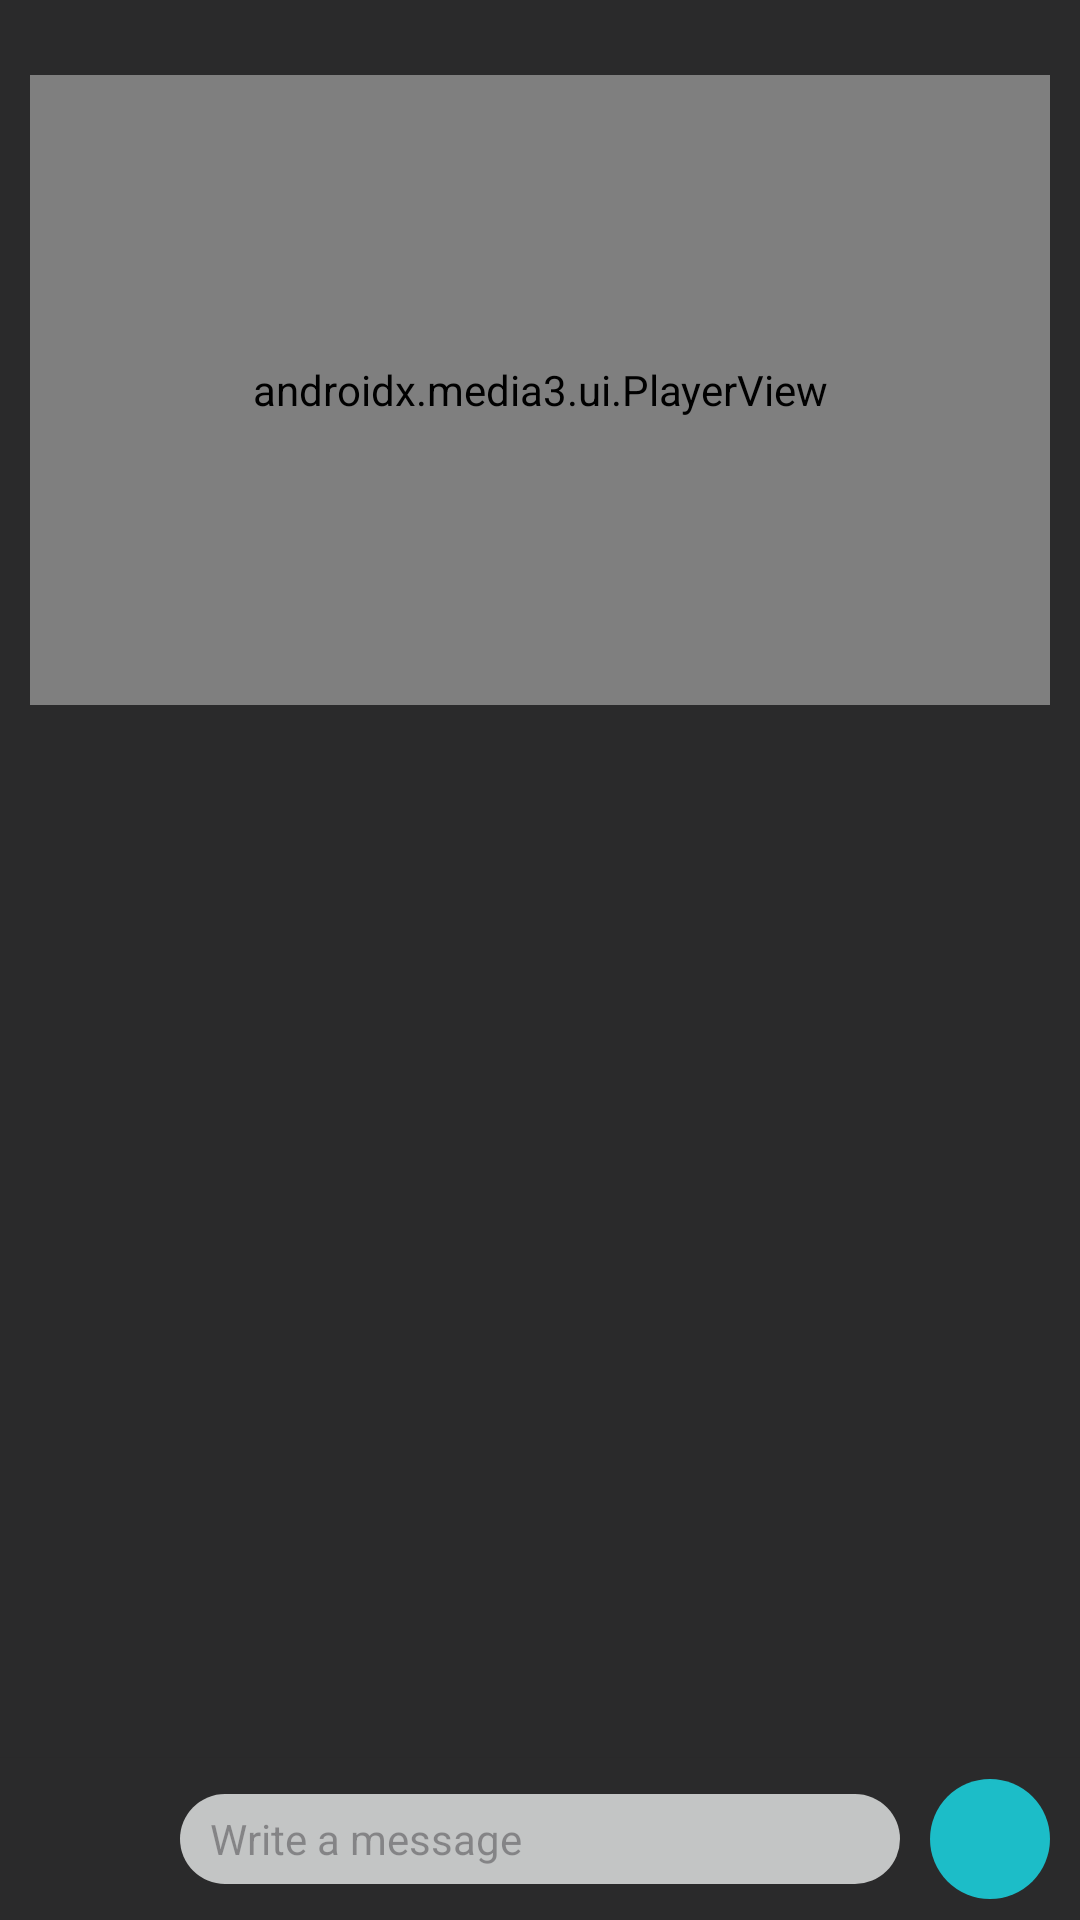

Write the Android layout XML for this screen, with the resource values it uses.
<!-- AndroidManifest.xml: application theme Theme.ChatApp -->
<!-- res/layout/activity_test.xml -->
<?xml version="1.0" encoding="utf-8"?>
<RelativeLayout
    xmlns:android="http://schemas.android.com/apk/res/android"
    xmlns:app="http://schemas.android.com/apk/res-auto"
    xmlns:tools="http://schemas.android.com/tools"
    android:layout_width="match_parent"
    android:layout_height="match_parent"
    tools:context=".TestActivity"
    android:background="#2A2A2B">

    <LinearLayout
        android:id="@+id/section_1"
        android:layout_width="match_parent"
        android:layout_height="wrap_content">

        <RelativeLayout
            android:layout_width="match_parent"
            android:layout_height="240dp"
            android:layout_margin="10dp"
            tools:ignore="UselessParent">

            <androidx.media3.ui.PlayerView
                android:overScrollMode="never"
                android:layout_marginVertical="15dp"
                android:id="@+id/player_view"
                android:layout_width="match_parent"
                android:layout_height="match_parent"
                app:show_buffering="when_playing"
                app:show_shuffle_button="true"
                app:show_subtitle_button="true"
                android:layout_gravity="center"
                android:background="@drawable/tv_frame"
                android:padding="8dp"
                app:resize_mode="fill"/>


        </RelativeLayout>

    </LinearLayout>

    <RelativeLayout
        android:id="@+id/section_2"
        android:layout_width="match_parent"
        android:layout_height="match_parent"
        android:layout_below="@id/section_1"
        android:layout_marginTop="10dp"
        android:elevation="4dp">

        <androidx.recyclerview.widget.RecyclerView
            android:id="@+id/recycler_view"
            android:layout_width="match_parent"
            android:layout_height="match_parent"
            android:layout_above="@id/section_4"
            android:layout_marginBottom="7dp"
            tools:listitem="@layout/outgoing_room_txt_msg_layout"
            android:scrollbars="vertical"/>

        <LinearLayout
            android:id="@+id/section_4"
            android:layout_width="match_parent"
            android:layout_height="wrap_content"
            android:layout_alignParentBottom="true"
            android:elevation="2dp"
            android:paddingHorizontal="10dp"
            android:paddingVertical="7dp"
            android:background="#2A2A2B">

            <RelativeLayout
                android:id="@+id/attachmentBtn"
                android:layout_width="40dp"
                android:layout_height="40dp"
                android:layout_gravity="center_vertical"
                android:background="@drawable/circle_click">
                <ImageView
                    android:layout_centerInParent="true"
                    android:layout_width="24dp"
                    android:layout_height="24dp"
                    android:contentDescription="@string/todo"
                    android:rotation="45"
                    android:src="@drawable/baseline_attach_file_24" />
            </RelativeLayout>


            <EditText
                android:id="@+id/txt_edit_txt"
                android:layout_width="0dp"
                android:layout_height="wrap_content"
                android:layout_weight="1"
                android:gravity="center_vertical"
                android:layout_gravity="center_vertical"
                android:hint="@string/write_a_message"
                android:maxHeight="60dp"
                android:maxLines="5"
                android:minHeight="30dp"
                android:paddingHorizontal="10dp"
                android:paddingVertical="3dp"
                android:textSize="14sp"
                tools:ignore="RtlSymmetry"
                android:layout_marginHorizontal="10dp"
                android:background="@drawable/chat_section_4_bg"/>



            <RelativeLayout
                android:id="@+id/sendBtn"
                android:layout_width="40dp"
                android:layout_height="40dp"
                android:layout_gravity="center_vertical"
                android:background="@drawable/chat_send_btn_bg">

                <ImageView
                    android:layout_width="22dp"
                    android:layout_height="22dp"
                    android:layout_centerInParent="true"
                    app:tint="@color/white"
                    android:scaleType="centerInside"
                    android:src="@drawable/send_svgrepo_com"
                    tools:ignore="ContentDescription" />
            </RelativeLayout>


        </LinearLayout>

    </RelativeLayout>

</RelativeLayout>
<!-- res/layout/outgoing_room_txt_msg_layout.xml (included above) -->
<?xml version="1.0" encoding="utf-8"?>
<RelativeLayout
    xmlns:android="http://schemas.android.com/apk/res/android"
    xmlns:tools="http://schemas.android.com/tools"
    android:layout_width="match_parent"
    android:layout_height="wrap_content"
    android:layout_marginBottom="10dp"
    android:layout_marginEnd="10dp">

    <LinearLayout
        android:layout_width="match_parent"
        android:layout_height="wrap_content"
        android:orientation="horizontal"
        android:weightSum="4">

        <LinearLayout
            android:layout_width="match_parent"
            android:layout_height="wrap_content"
            android:layout_weight="3">

        </LinearLayout>
        <RelativeLayout
            android:layout_width="match_parent"
            android:layout_height="wrap_content"
            android:layout_weight="1">
            <LinearLayout
                android:layout_alignParentRight="true"
                android:layout_width="wrap_content"
                android:layout_height="wrap_content"
                android:orientation="vertical">
                <LinearLayout
                    android:layout_width="wrap_content"
                    android:layout_height="wrap_content"
                    android:orientation="horizontal">
                    <de.hdodenhof.circleimageview.CircleImageView
                        android:id="@+id/profileImg"
                        android:layout_width="35dp"
                        android:layout_height="35dp"
                        android:src="@drawable/account"
                        android:layout_gravity="center_vertical"/>
                    <LinearLayout
                        android:background="@drawable/room_chat_incoming_msg_bg"
                        android:backgroundTint="@color/light_grey"
                        android:layout_width="wrap_content"
                        android:layout_height="wrap_content"
                        android:orientation="vertical"
                        android:layout_marginStart="5dp"
                        android:padding="5dp">
                        <TextView
                            android:id="@+id/userName"
                            android:layout_width="wrap_content"
                            android:layout_height="wrap_content"
                            android:fontFamily="@font/itim"
                            android:textStyle="bold"
                            android:textSize="14sp"
                            android:textColor="@color/black"/>

                        <TextView
                            android:id="@+id/messageText"
                            android:layout_width="wrap_content"
                            android:layout_height="wrap_content"
                            android:fontFamily="@font/carme"
                            android:textSize="12sp"
                            android:textColor="@color/black" />
                    </LinearLayout>

                </LinearLayout>

            </LinearLayout>

        </RelativeLayout>


    </LinearLayout>


</RelativeLayout>
<!-- resources referenced by this layout -->
<resources>
  <color name="black">#FF000000</color>
  <color name="light_grey">#88B2B5</color>
  <color name="white">#FFFFFFFF</color>
  <!-- drawable chat_section_4_bg (drawable) -->
  <?xml version="1.0" encoding="utf-8"?>
  <selector xmlns:android="http://schemas.android.com/apk/res/android">
     <item>
         <shape android:shape="rectangle">
             <solid android:color="#C3C5C5"/>
             <corners android:radius="35dp"/>
         </shape>
     </item>
  </selector>
  <!-- drawable chat_send_btn_bg (drawable) -->
  <?xml version="1.0" encoding="utf-8"?>
  <selector xmlns:android="http://schemas.android.com/apk/res/android">
    <item android:state_pressed="false">
        <shape android:shape="oval">
            <solid android:color="@color/secondary_color"/>
        </shape>
    </item>
  
      <item android:state_pressed="true">
          <shape android:shape="oval">
              <solid android:color="@color/light_grey"/>
          </shape>
      </item>
  </selector>
  <!-- drawable circle_click (drawable) -->
  <?xml version="1.0" encoding="utf-8"?>
  <selector xmlns:android="http://schemas.android.com/apk/res/android">
      <item android:state_pressed="false">
          <shape android:shape="oval">
              <solid android:color="@android:color/transparent"/>
          </shape>
      </item>
  
      <item android:state_pressed="true">
          <shape android:shape="oval">
              <solid android:color="@color/grey"/>
          </shape>
      </item>
  </selector>
  <!-- drawable room_chat_incoming_msg_bg (drawable) -->
  <?xml version="1.0" encoding="utf-8"?>
  <selector xmlns:android="http://schemas.android.com/apk/res/android">
    <item>
        <shape android:shape="rectangle">
            <corners android:radius="10dp" />
            <solid android:color="@color/grey"/>
        </shape>
    </item>
  </selector>
  <!-- drawable tv_frame (drawable) -->
  <?xml version="1.0" encoding="utf-8"?>
  <selector xmlns:android="http://schemas.android.com/apk/res/android">
      <item>
          <shape android:shape="rectangle">
              <stroke android:color="@color/black" android:width="8dp"/>
              <corners android:radius="10dp"/>
          </shape>
      </item>
  </selector>
  <string name="todo">TODO</string>
  <string name="write_a_message"><font size="14">Write a message</font></string>
  <style name="Theme.ChatApp" parent="Base.Theme.ChatApp">
          <item name="colorPrimary">@color/primary_color</item>
          <item name="colorSecondary">@color/secondary_color</item>
  
          <item name="android:popupMenuStyle">@style/popupBgStyle</item>
      </style>
  <color name="secondary_color">#1CBDC8</color>
  <color name="grey">#D9D9D9</color>
  <style name="Base.Theme.ChatApp" parent="Theme.Material3.Light.NoActionBar">
          
          
          <item name="colorPrimary">@color/primary_color</item>
          <item name="colorSecondary">@color/secondary_color</item>
  
      </style>
  <color name="primary_color">#DDE6E7</color>
  <style name="popupBgStyle" parent="Widget.Material3.PopupMenu.ContextMenu">
          <item name="android:popupBackground">@drawable/popup_menu_bg</item>
          <item name="android:overlapAnchor">false</item>
      </style>
  <!-- drawable popup_menu_bg (drawable) -->
  <?xml version="1.0" encoding="utf-8"?>
  <shape xmlns:android="http://schemas.android.com/apk/res/android">
      <solid android:color="#FFFFFF"/>
      <corners android:radius="15dp"/>
      <padding
          android:left="8dp"
          android:top="8dp"
          android:right="8dp"
          android:bottom="8dp"/>
      <stroke
          android:width="1dp"
          android:color="#CCCCCC"/>
  </shape>
</resources>
